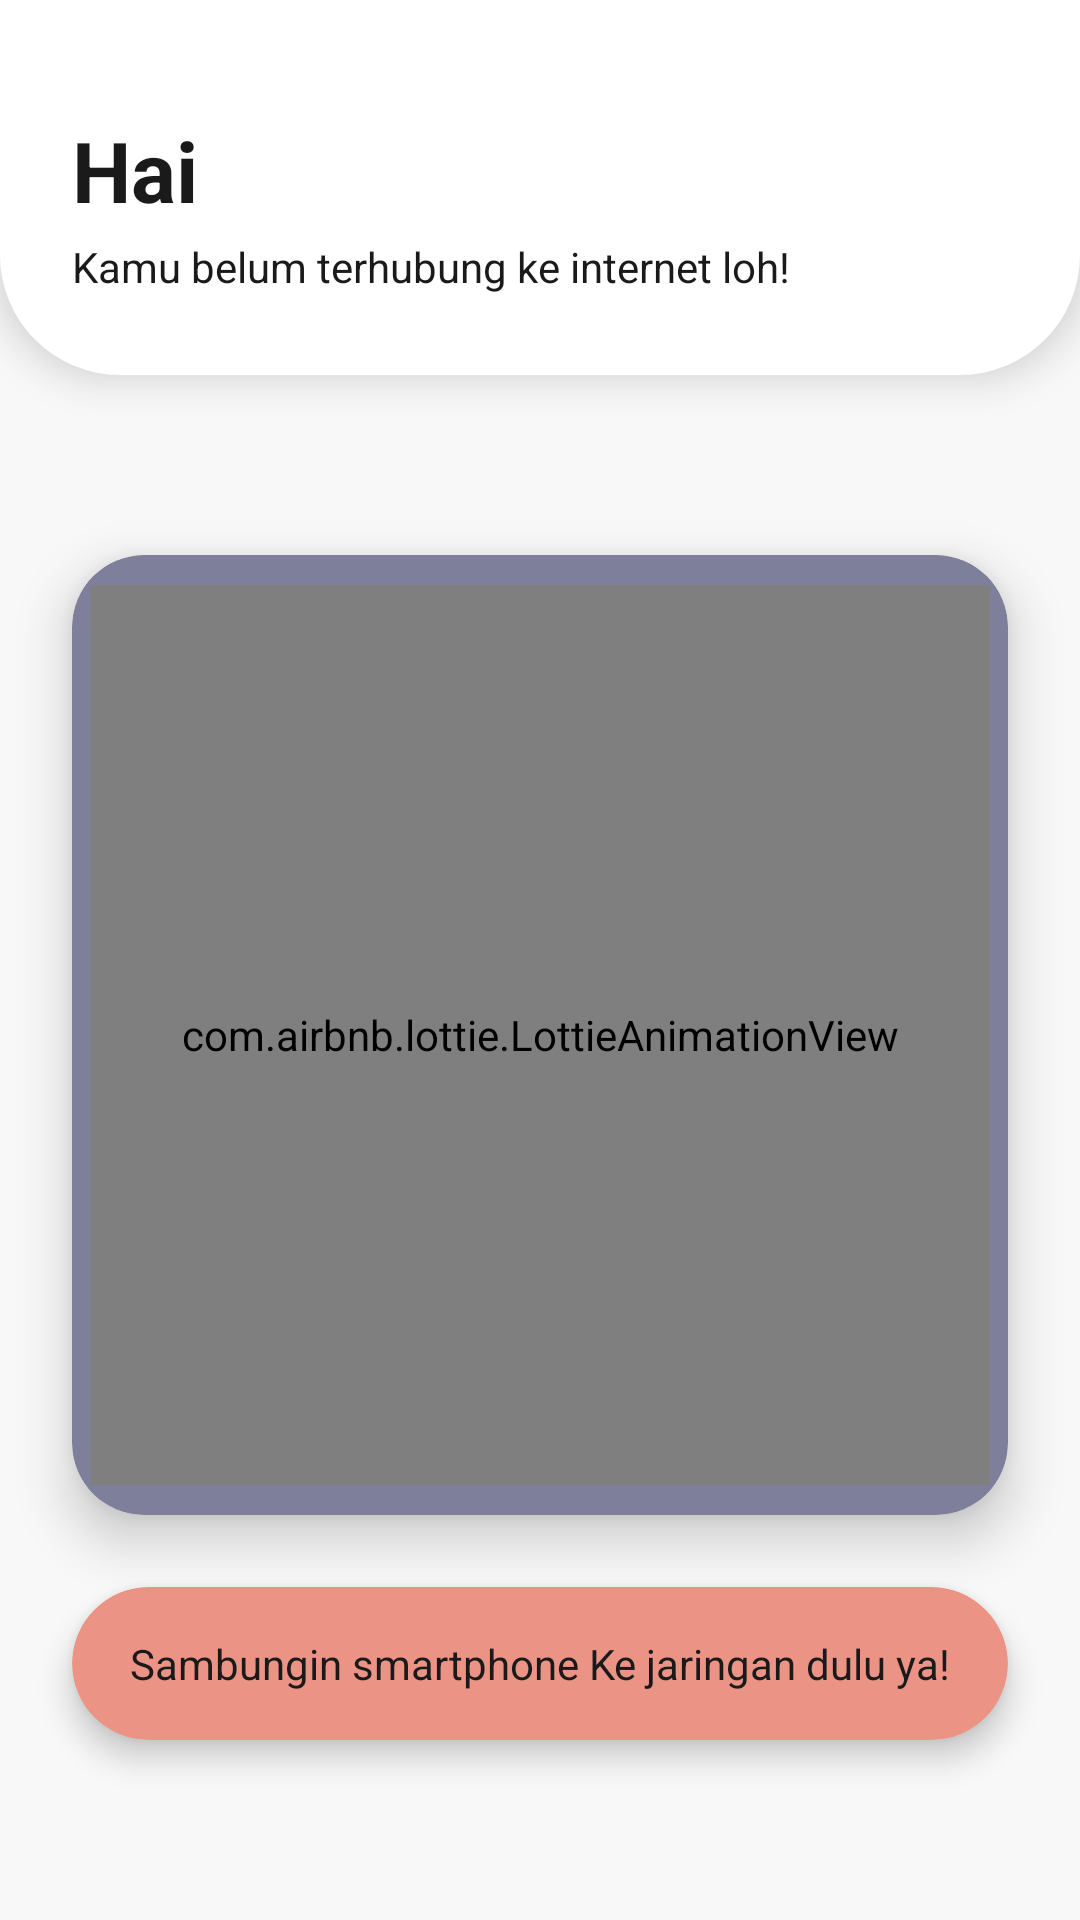

Android layout source for this screen:
<!-- AndroidManifest.xml: application theme Theme.Weathion -->
<!-- res/layout/activity_disconnected.xml -->
<?xml version="1.0" encoding="utf-8"?>
<LinearLayout xmlns:android="http://schemas.android.com/apk/res/android"
    xmlns:app="http://schemas.android.com/apk/res-auto"
    android:id="@+id/rootLayoutOff"
    android:layout_width="match_parent"
    android:layout_height="match_parent"
    android:background="@color/bright_snow"
    android:orientation="vertical">

    <LinearLayout
        android:id="@+id/headerLayoutOff"
        android:layout_width="match_parent"
        android:layout_height="125dp"
        android:background="@drawable/bg_header"
        android:elevation="8dp"
        android:orientation="vertical"
        android:paddingStart="24dp"
        android:paddingTop="38dp"
        android:paddingEnd="24dp"
        android:paddingBottom="16dp">

        <TextView
            android:layout_width="wrap_content"
            android:layout_height="wrap_content"
            android:text="Hai"
            android:textColor="@color/black_text"
            android:textSize="28sp"
            android:textStyle="bold" />

        <TextView
            android:id="@+id/tvDescOff"
            android:layout_width="wrap_content"
            android:layout_height="wrap_content"
            android:layout_marginTop="4dp"
            android:text="Kamu belum terhubung ke internet loh!"
            android:textColor="@color/black_text"
            android:textSize="14sp" />
    </LinearLayout>

    <LinearLayout
        android:layout_width="match_parent"
        android:layout_height="match_parent"
        android:clipChildren="false"
        android:clipToPadding="false"
        android:gravity="center"
        android:orientation="vertical"
        android:padding="24dp">

        <androidx.cardview.widget.CardView
            android:id="@+id/cardAnimOff"
            android:layout_width="match_parent"
            android:layout_height="320dp"
            app:cardBackgroundColor="@color/lavender_grey"
            app:cardCornerRadius="24dp"
            app:cardElevation="10dp">

            <com.airbnb.lottie.LottieAnimationView
                android:id="@+id/lottieOffline"
                android:layout_width="300dp"
                android:layout_height="300dp"
                android:layout_gravity="center"
                app:lottie_autoPlay="true"
                app:lottie_loop="true" />
        </androidx.cardview.widget.CardView>

        <androidx.cardview.widget.CardView
            android:id="@+id/cardBottomOff"
            android:layout_width="match_parent"
            android:layout_height="wrap_content"
            android:layout_marginTop="24dp"
            android:clickable="true"
            android:focusable="true"
            app:cardBackgroundColor="@color/sweet_salmon"
            app:cardCornerRadius="100dp"
            app:cardElevation="6dp">

            <TextView
                android:id="@+id/tvBottomOff"
                android:layout_width="match_parent"
                android:layout_height="wrap_content"
                android:gravity="center"
                android:padding="16dp"
                android:text="Sambungin smartphone Ke jaringan dulu ya!"
                android:textColor="@color/black_text"
                android:textSize="14sp" />
        </androidx.cardview.widget.CardView>
    </LinearLayout>
</LinearLayout>
<!-- resources referenced by this layout -->
<resources>
  <color name="black_text">#1A1A1A</color>
  <color name="bright_snow">#F9F8F8</color>
  <color name="lavender_grey">#7E7F9A</color>
  <color name="sweet_salmon">#EB9486</color>
  <!-- drawable bg_header (drawable) -->
  <?xml version="1.0" encoding="utf-8"?>
  <shape xmlns:android="http://schemas.android.com/apk/res/android"
      android:shape="rectangle">
      <solid android:color="#FFFFFF" /> <corners android:bottomLeftRadius="40dp" android:bottomRightRadius="40dp" />
  </shape>
  <style name="Theme.Weathion" parent="Base.Theme.Weathion" />
  <style name="Base.Theme.Weathion" parent="Theme.Material3.DayNight.NoActionBar">
          <item name="colorPrimary">@color/light_gold</item>
          <item name="colorSecondary">@color/sweet_salmon</item>
          <item name="android:windowBackground">@color/bright_snow</item>
          <item name="android:statusBarColor">@color/bright_snow</item>
          <item name="android:windowLightStatusBar">true</item>
      </style>
  <color name="light_gold">#F3DE8A</color>
</resources>
